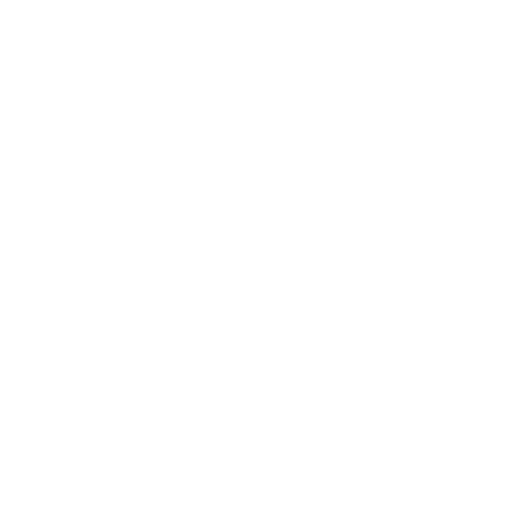
t = 0.00 s
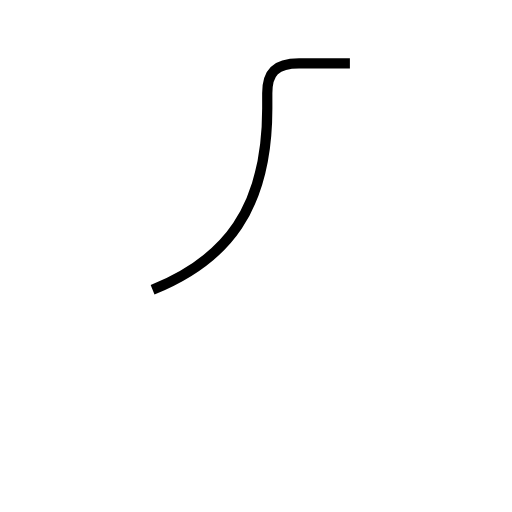
t = 1.02 s
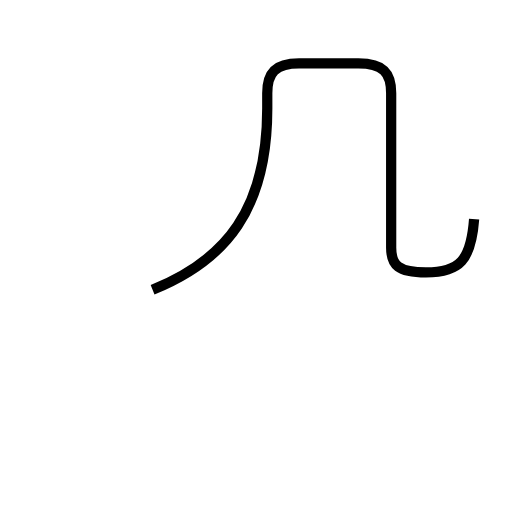
t = 2.04 s
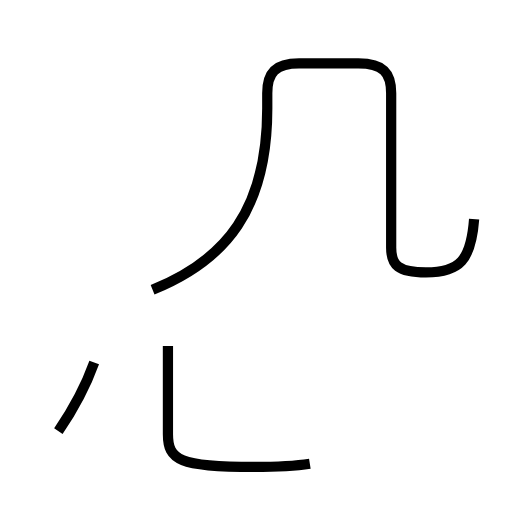
t = 2.99 s
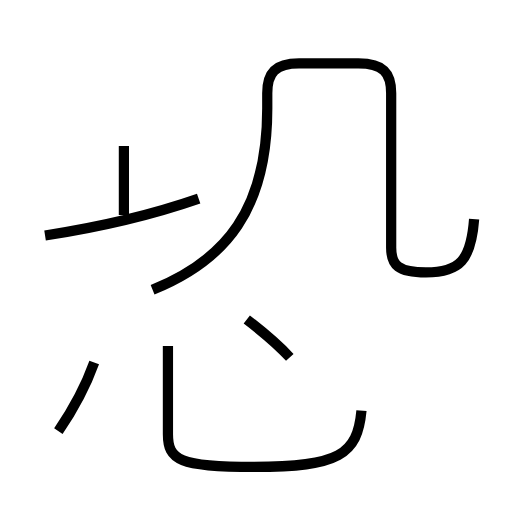
t = 4.07 s
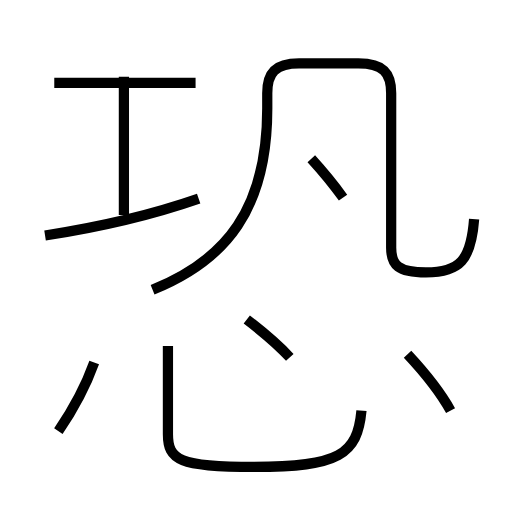
t = 5.04 s

The animated SVG that drew these frames (rendered in a browser with its animation timeline set to each time). Animation: 9 SMIL elements (animate=9); one cycle of 5.04 s.

<?xml version='1.0' encoding='utf-8'?>
<svg viewBox="0.0 -6.0 50.0 50.0" version="1.1" xmlns="http://www.w3.org/2000/svg"><rect x="-1000" y="-1000" width="2000" height="2000" stroke="white" fill="white" /><g style="fill:none;stroke:#000000;stroke-width:1"><path d="M 14.9 -15.7 C 22.1 -18.6 26.1 -23.6 26.1 -33.4 L 26.1 -34.9 C 26.1 -36.9 26.9 -37.8 29.2 -37.8 L 35.0 -37.8 C 37.4 -37.8 38.2 -36.9 38.2 -34.9 L 38.2 -19.8 C 38.2 -18.1 38.9 -17.4 41.6 -17.4 C 44.9 -17.4 46.0 -18.6 46.3 -22.6 " transform="translate(0.0 38.0)" stroke-dasharray="67.87414336464397" stroke-dashoffset="67.87414336464397"><animate attributeName="stroke-dashoffset" from="67.87414336464397" to="0" dur="2.036224300939319s" begin="0s; anim_end.end" fill="freeze" id="anim0" /></path><path d="M 5.7 -1.9 C 7.0 -3.8 8.3 -6.1 9.2 -8.6 " transform="translate(0.0 38.0)" stroke-dasharray="7.579212967580933" stroke-dashoffset="7.579212967580933"><animate attributeName="stroke-dashoffset" from="7.579212967580933" to="0" dur="0.22737638902742796s" begin="anim0.end" fill="freeze" id="anim1" /></path><path d="M 16.4 -10.2 L 16.4 -1.6 C 16.4 0.9 17.5 1.6 24.8 1.6 C 33.1 1.6 34.9 0.4 35.3 -3.9 " transform="translate(0.0 38.0)" stroke-dasharray="32.28913691782223" stroke-dashoffset="32.28913691782223"><animate attributeName="stroke-dashoffset" from="32.28913691782223" to="0" dur="0.968674107534667s" begin="anim1.end" fill="freeze" id="anim2" /></path><path d="M 4.4 -21.0 C 9.6 -21.8 14.8 -23.0 19.4 -24.6 " transform="translate(0.0 38.0)" stroke-dasharray="15.446650945473031" stroke-dashoffset="15.446650945473031"><animate attributeName="stroke-dashoffset" from="15.446650945473031" to="0" dur="0.4633995283641909s" begin="anim2.end" fill="freeze" id="anim3" /></path><path d="M 28.3 -9.1 C 27.1 -10.4 25.4 -11.8 24.1 -12.8 " transform="translate(0.0 38.0)" stroke-dasharray="5.603397768597549" stroke-dashoffset="5.603397768597549"><animate attributeName="stroke-dashoffset" from="5.603397768597549" to="0" dur="0.16810193305792648s" begin="anim3.end" fill="freeze" id="anim4" /></path><path d="M 12.1 -23.0 L 12.1 -36.5 " transform="translate(0.0 38.0)" stroke-dasharray="13.5" stroke-dashoffset="13.5"><animate attributeName="stroke-dashoffset" from="13.5" to="0" dur="0.40499999999999997s" begin="anim4.end" fill="freeze" id="anim5" /></path><path d="M 19.1 -35.9 L 5.3 -35.9 " transform="translate(0.0 38.0)" stroke-dasharray="13.8" stroke-dashoffset="13.8"><animate attributeName="stroke-dashoffset" from="13.8" to="0" dur="0.414s" begin="anim5.end" fill="freeze" id="anim6" /></path><path d="M 44.0 -3.9 C 43.0 -5.7 41.2 -7.9 39.8 -9.4 " transform="translate(0.0 38.0)" stroke-dasharray="6.93477275506613" stroke-dashoffset="6.93477275506613"><animate attributeName="stroke-dashoffset" from="6.93477275506613" to="0" dur="0.2080431826519839s" begin="anim6.end" fill="freeze" id="anim7" /></path><path d="M 33.5 -24.7 C 32.5 -26.1 31.4 -27.4 30.4 -28.5" transform="translate(0.0 38.0)" stroke-dasharray="4.906877455374833" stroke-dashoffset="4.906877455374833"><animate attributeName="stroke-dashoffset" from="4.906877455374833" to="0" dur="0.14720632366124498s" begin="anim7.end" fill="freeze" id="anim_end" /></path></g></svg>
